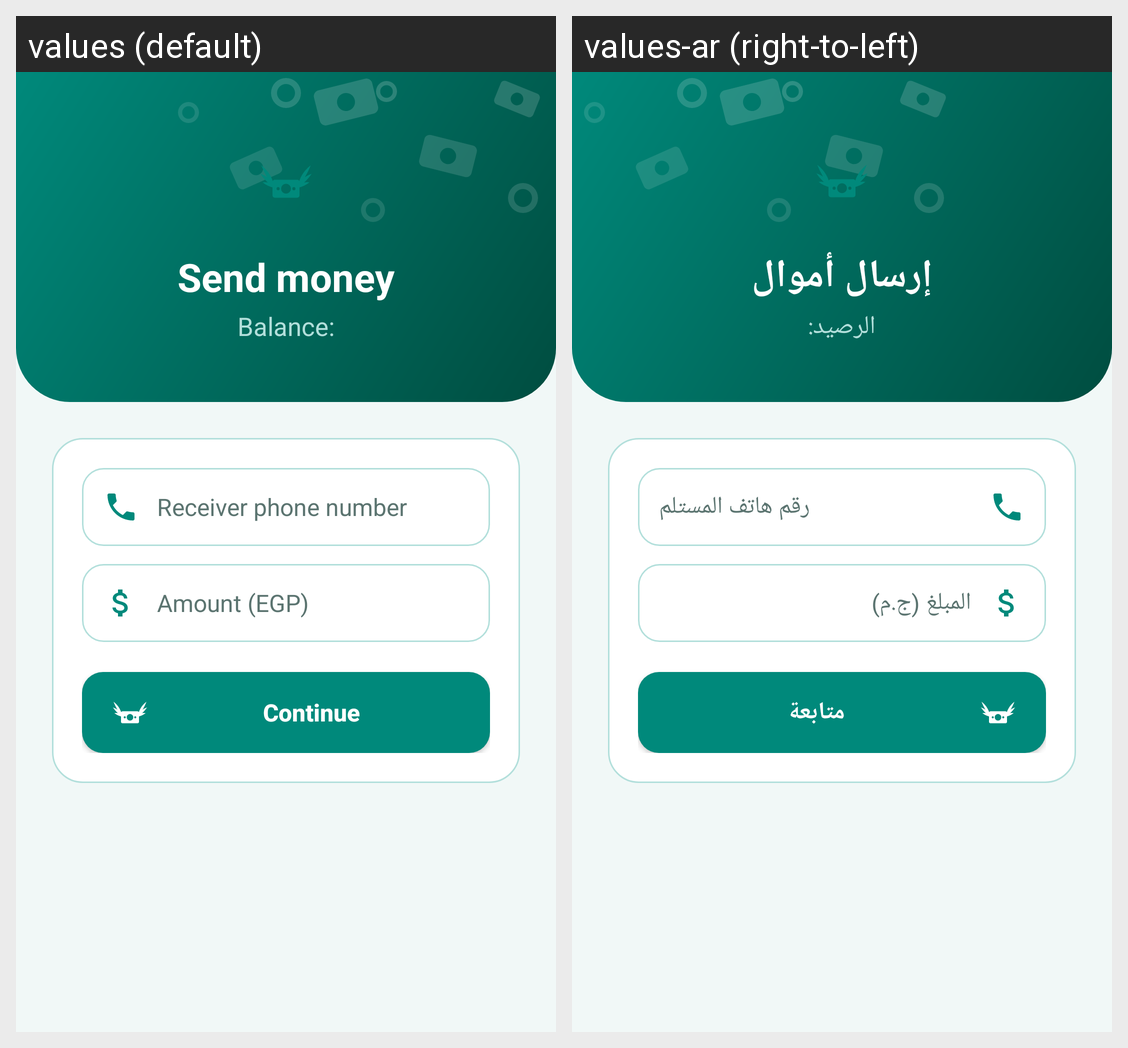

For this localized Android screen grid, give each drawn string resource with its value in every locale shown.
Android screen res/layout/activity_transfer.xml rendered under 2 locales, left to right: values (default), values-ar (right-to-left). Device: Nexus 5 (rendered at 1080×1920; each locale shown at half size, 540×960, under a caption strip naming it); theme Theme.QuickPay.
Strings drawn on this screen, with the default value and each locale's value (text and hints the layout hard-codes, and strings that could not be matched under every locale, appear in the picture but are not listed):

send_money
  values: Send money
  values-ar: إرسال أموال

balance_label
  values: Balance:
  values-ar: الرصيد:

hint_receiver_phone
  values: Receiver phone number
  values-ar: رقم هاتف المستلم

hint_amount
  values: Amount (EGP)
  values-ar: المبلغ (ج.م)

continue_label
  values: Continue
  values-ar: متابعة
